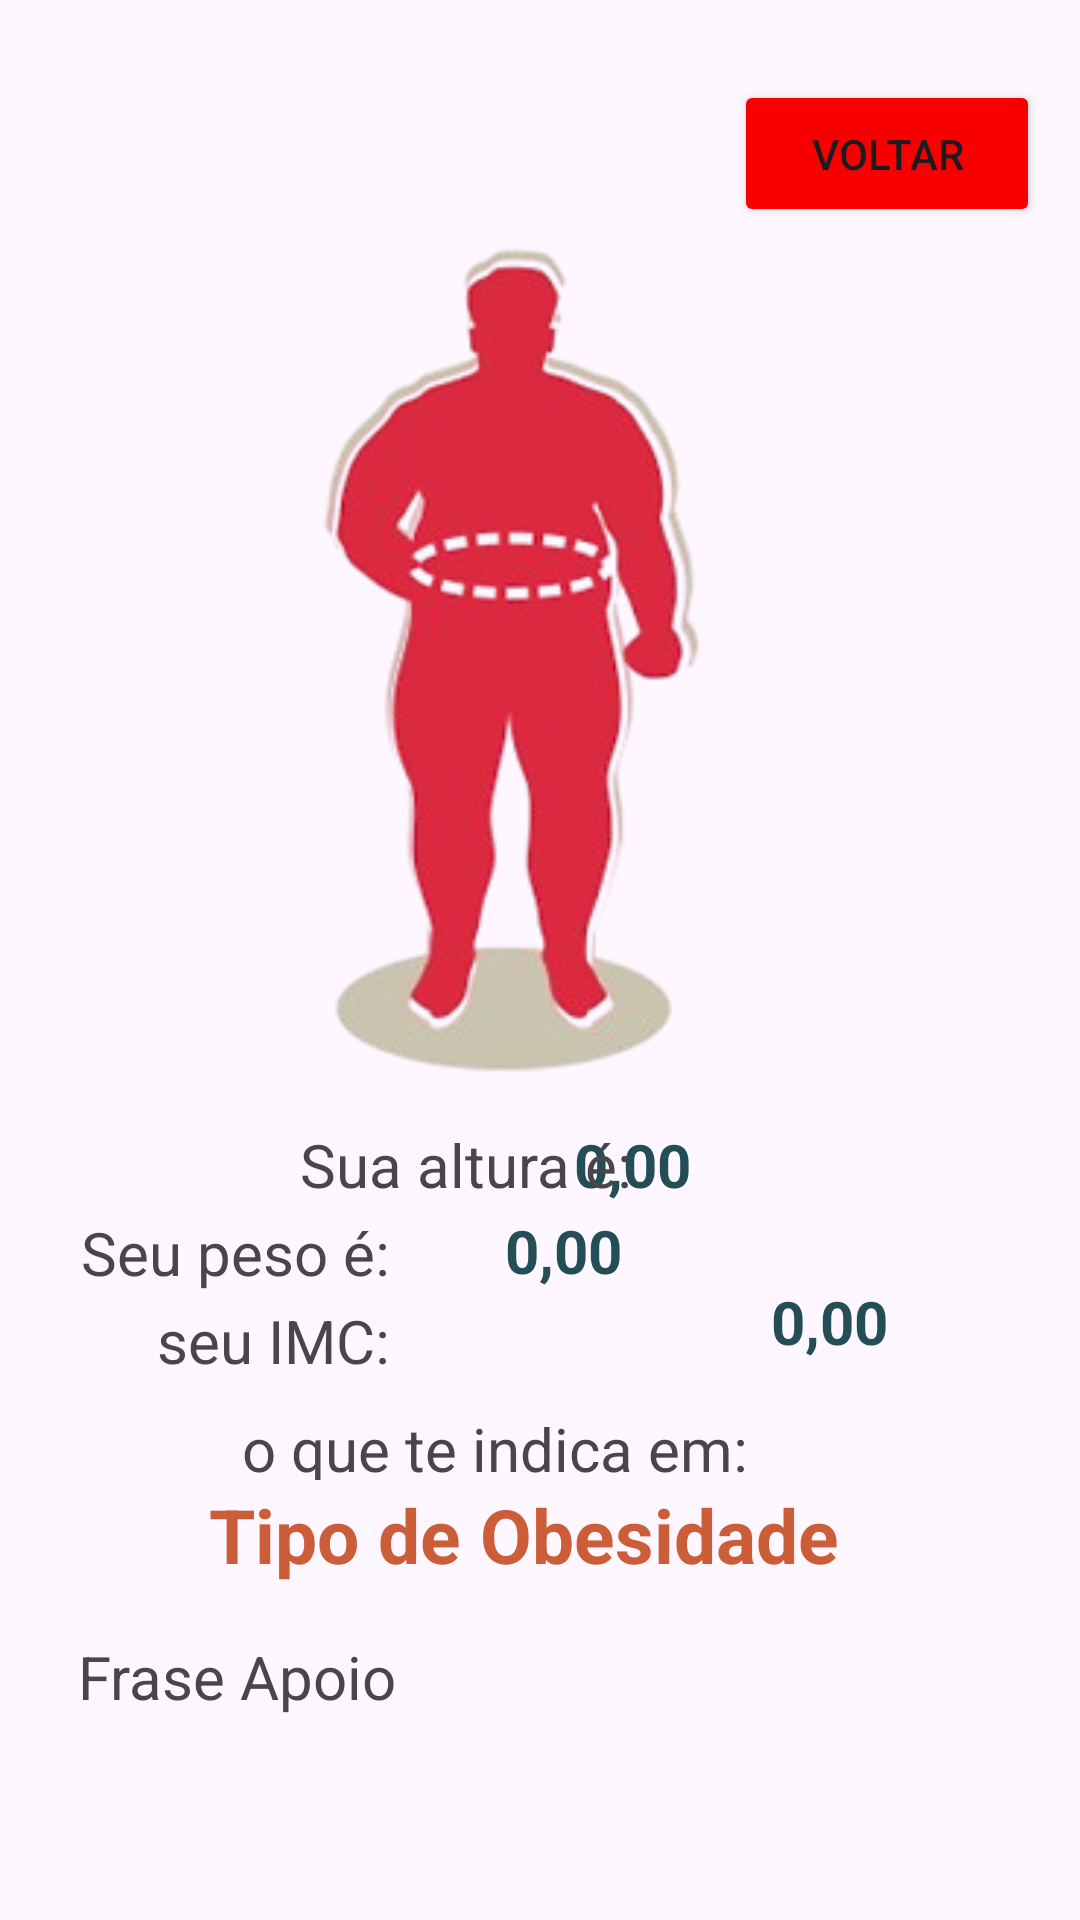

Android layout source for this screen:
<!-- AndroidManifest.xml: application theme Theme.ProjetoCaculadoraImcTelas -->
<!-- res/layout/activity_obesidade2.xml -->
<?xml version="1.0" encoding="utf-8"?>
<androidx.constraintlayout.widget.ConstraintLayout xmlns:android="http://schemas.android.com/apk/res/android"
    xmlns:app="http://schemas.android.com/apk/res-auto"
    xmlns:tools="http://schemas.android.com/tools"
    android:id="@+id/main"
    android:layout_width="match_parent"
    android:layout_height="match_parent"
    tools:context=".Obesidade2Activity">

    <TextView
        android:id="@+id/textAltura5"
        android:layout_width="51dp"
        android:layout_height="33dp"
        android:text="0,00"
        android:textColor="@color/colorTelaAbaixoDoPeso"
        android:textSize="20sp"
        android:textStyle="bold"
        app:layout_constraintBottom_toBottomOf="parent"
        app:layout_constraintEnd_toEndOf="parent"
        app:layout_constraintHorizontal_bias="0.619"
        app:layout_constraintStart_toStartOf="parent"
        app:layout_constraintTop_toTopOf="parent"
        app:layout_constraintVertical_bias="0.617" />

    <TextView
        android:id="@+id/text19"
        android:layout_width="wrap_content"
        android:layout_height="wrap_content"
        android:layout_marginStart="20dp"
        android:layout_marginEnd="230dp"
        android:text="@string/Text2"
        android:textSize="20sp"
        app:layout_constraintBottom_toBottomOf="parent"
        app:layout_constraintEnd_toEndOf="parent"
        app:layout_constraintHorizontal_bias="1.0"
        app:layout_constraintStart_toStartOf="parent"
        app:layout_constraintTop_toTopOf="parent"
        app:layout_constraintVertical_bias="0.659" />

    <TextView
        android:id="@+id/text20"
        android:layout_width="175dp"
        android:layout_height="24dp"
        android:text="@string/Text4"
        android:textSize="20sp"
        app:layout_constraintBottom_toBottomOf="parent"
        app:layout_constraintEnd_toEndOf="parent"
        app:layout_constraintHorizontal_bias="0.436"
        app:layout_constraintStart_toStartOf="parent"
        app:layout_constraintTop_toTopOf="parent"
        app:layout_constraintVertical_bias="0.762" />

    <TextView
        android:id="@+id/textNivel5"
        android:layout_width="wrap_content"
        android:layout_height="wrap_content"
        android:layout_marginStart="20dp"
        android:text="Tipo de Obesidade"
        android:textColor="@color/colorTelaObesidade2"
        android:textSize="25sp"
        android:textStyle="bold"
        app:layout_constraintBottom_toBottomOf="parent"
        app:layout_constraintEnd_toEndOf="parent"
        app:layout_constraintHorizontal_bias="0.381"
        app:layout_constraintStart_toStartOf="parent"
        app:layout_constraintTop_toTopOf="parent"
        app:layout_constraintVertical_bias="0.816" />

    <TextView
        android:id="@+id/textIMC5"
        android:layout_width="103dp"
        android:layout_height="30dp"
        android:text="0,00"
        android:textColor="@color/colorTelaAbaixoDoPeso"
        android:textSize="20sp"
        android:textStyle="bold"
        app:layout_constraintBottom_toBottomOf="parent"
        app:layout_constraintEnd_toEndOf="parent"
        app:layout_constraintHorizontal_bias="0.133"
        app:layout_constraintStart_toEndOf="@+id/text3"
        app:layout_constraintTop_toTopOf="parent"
        app:layout_constraintVertical_bias="0.7" />

    <Button
        android:id="@+id/btnFecharObesidade2"
        android:layout_width="102dp"
        android:layout_height="49dp"
        android:backgroundTint="#F80000"
        android:text="VOLTAR"
        app:layout_constraintBottom_toBottomOf="parent"
        app:layout_constraintEnd_toEndOf="parent"
        app:layout_constraintHorizontal_bias="0.948"
        app:layout_constraintStart_toStartOf="parent"
        app:layout_constraintTop_toTopOf="parent"
        app:layout_constraintVertical_bias="0.045" />

    <TextView
        android:id="@+id/textPeso5"
        android:layout_width="56dp"
        android:layout_height="26dp"
        android:text="0,00"
        android:textColor="@color/colorTelaAbaixoDoPeso"
        android:textSize="20sp"
        android:textStyle="bold"
        app:layout_constraintBottom_toBottomOf="parent"
        app:layout_constraintEnd_toEndOf="parent"
        app:layout_constraintHorizontal_bias="0.554"
        app:layout_constraintStart_toStartOf="parent"
        app:layout_constraintTop_toTopOf="parent"
        app:layout_constraintVertical_bias="0.657" />

    <TextView
        android:id="@+id/text21"
        android:layout_width="119dp"
        android:layout_height="33dp"
        android:layout_marginStart="100dp"
        android:text="@string/Text1"
        android:textSize="20sp"
        app:layout_constraintBottom_toBottomOf="parent"
        app:layout_constraintStart_toStartOf="parent"
        app:layout_constraintTop_toTopOf="parent"
        app:layout_constraintVertical_bias="0.617" />

    <ImageView
        android:id="@+id/imgCorpo5"
        android:layout_width="180dp"
        android:layout_height="301dp"
        app:layout_constraintBottom_toBottomOf="parent"
        app:layout_constraintEnd_toEndOf="parent"
        app:layout_constraintHorizontal_bias="0.464"
        app:layout_constraintStart_toStartOf="parent"
        app:layout_constraintTop_toTopOf="parent"
        app:layout_constraintVertical_bias="0.24"
        app:srcCompat="@drawable/obesidadegrau2" />

    <TextView
        android:id="@+id/text22"
        android:layout_width="wrap_content"
        android:layout_height="wrap_content"
        android:layout_marginStart="20dp"
        android:layout_marginEnd="230dp"
        android:text="@string/Text3"
        android:textSize="20sp"
        app:layout_constraintBottom_toBottomOf="parent"
        app:layout_constraintEnd_toEndOf="parent"
        app:layout_constraintHorizontal_bias="1.0"
        app:layout_constraintStart_toStartOf="parent"
        app:layout_constraintTop_toTopOf="parent"
        app:layout_constraintVertical_bias="0.707" />

    <TextView
        android:id="@+id/textFraseApoio5"
        android:layout_width="308dp"
        android:layout_height="48dp"
        android:text="Frase Apoio"
        android:textAlignment="viewStart"
        android:textSize="20sp"
        app:layout_constraintBottom_toBottomOf="parent"
        app:layout_constraintEnd_toEndOf="parent"
        app:layout_constraintStart_toStartOf="parent"
        app:layout_constraintTop_toTopOf="parent"
        app:layout_constraintVertical_bias="0.921" />
</androidx.constraintlayout.widget.ConstraintLayout>
<!-- resources referenced by this layout -->
<resources>
  <color name="colorTelaAbaixoDoPeso">#234E55</color>
  <color name="colorTelaObesidade2">#CB5D39</color>
  <!-- drawable obesidadegrau2: png bitmap (drawable, 47270 bytes) -->
  <string name="Text1">Sua altura é:</string>
  <string name="Text2">Seu peso é:</string>
  <string name="Text3">seu IMC:</string>
  <string name="Text4">o que te indica em:</string>
  <style name="Theme.ProjetoCaculadoraImcTelas" parent="Base.Theme.ProjetoCaculadoraImcTelas" />
  <style name="Base.Theme.ProjetoCaculadoraImcTelas" parent="Theme.Material3.DayNight.NoActionBar">
          
          
      </style>
</resources>
